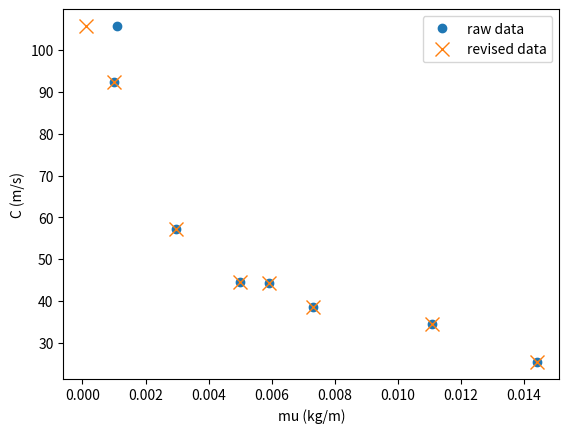

Source code (Python):
from scipy import optimize
import numpy as np
import matplotlib.pyplot as plt

def fitfunc(p, x):
    return p[0] * (x ** p[1])
def errfunc(p, x, y):
    return y - fitfunc(p, x)

xdata=np.array([0.0059, 0.0144, 0.0029596, 0.000998, 0.0010814, 0.005, 0.0073, 0.011068])
xdata_adapted=np.array([0.0059, 0.0144, 0.0029596, 0.000998, 0.00010814, 0.005, 0.0073, 0.011068])
ydata=np.array([44.345, 25.425, 57.18, 92.268, 105.66, 44.63, 38.695, 34.551])

N = 5000
xprime = xdata * N

plt.plot(xdata, ydata, 'o', label='raw data')
plt.plot(xdata_adapted, ydata, 'x', markersize=10, label='revised data')
plt.xlabel("mu (kg/m)")
plt.ylabel("C (m/s)")
plt.legend(loc='upper right')
plt.show()

qout,success = optimize.leastsq(errfunc, [3.13, -0.5],
                               args=(xprime, ydata),maxfev=3000)

#print (optimize.leastsq(errfunc, [3.13, -0.5], args=(xprime, ydata), maxfev=3000, full_output=True))
out = qout[:]
out[0] = qout[0] * (N**qout[1])
out[1] = qout[1]
print ("%g*x^%g"%(out[0],out[1]))
print (qout)
print (success)
